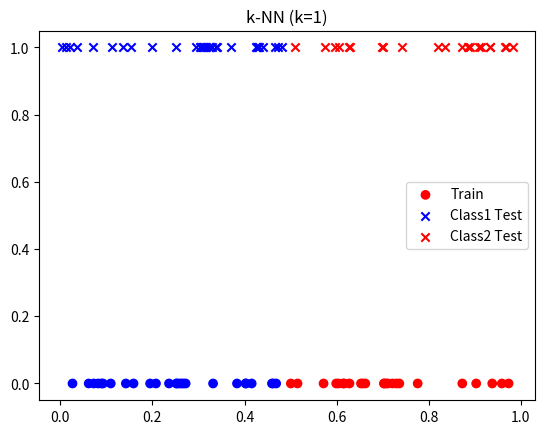
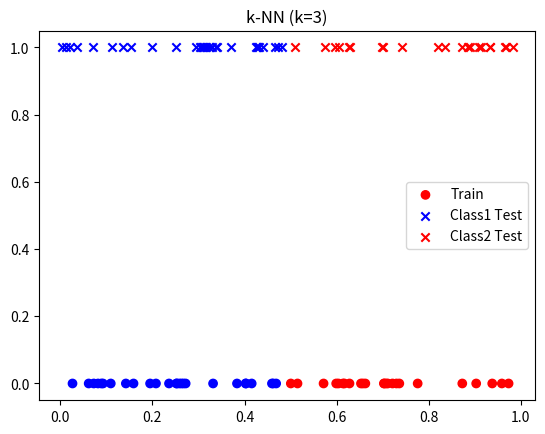
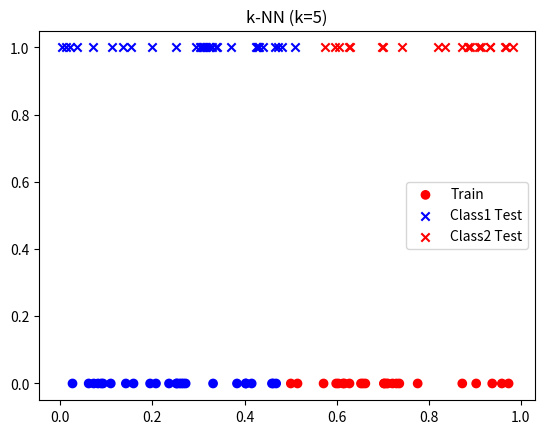
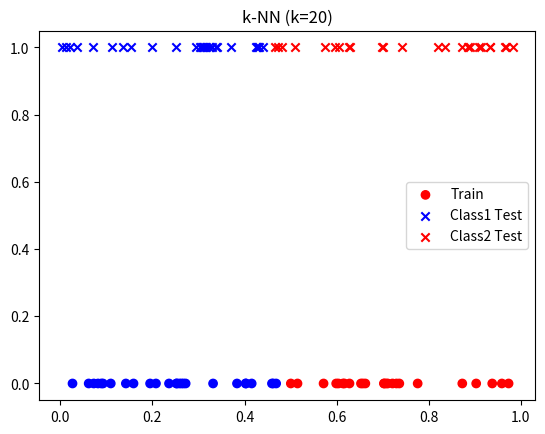

Write Python code to recreate these figures, in order.
import numpy as np
import matplotlib.pyplot as plt
from collections import Counter

# Generate data
data = np.random.rand(100)
labels = ["Class1" if x <= 0.5 else "Class2" for x in data[:50]]

train_data = data[:50]
train_labels = labels
test_data = data[50:]

def knn(train_data, train_labels, test_point, k):
    distances = [(abs(test_point - train_data[i]), train_labels[i]) 
                 for i in range(len(train_data))]
    distances.sort()
    k_labels = [label for _, label in distances[:k]]
    return Counter(k_labels).most_common(1)[0][0]

k_values = [1, 3, 5, 20]

for k in k_values:
    print(f"\nResults for k = {k}")
    classified = [knn(train_data, train_labels, x, k) for x in test_data]

    for i, label in enumerate(classified):
        print(f"x{i+51}: {test_data[i]:.4f} -> {label}")

    # Visualization
    class1 = [test_data[i] for i in range(len(test_data)) if classified[i] == "Class1"]
    class2 = [test_data[i] for i in range(len(test_data)) if classified[i] == "Class2"]

    plt.figure()
    plt.scatter(train_data, [0]*len(train_data),
                c=["blue" if l=="Class1" else "red" for l in train_labels],
                label="Train")

    plt.scatter(class1, [1]*len(class1), c="blue", marker="x", label="Class1 Test")
    plt.scatter(class2, [1]*len(class2), c="red", marker="x", label="Class2 Test")

    plt.title(f"k-NN (k={k})")
    plt.legend()
    plt.show()
